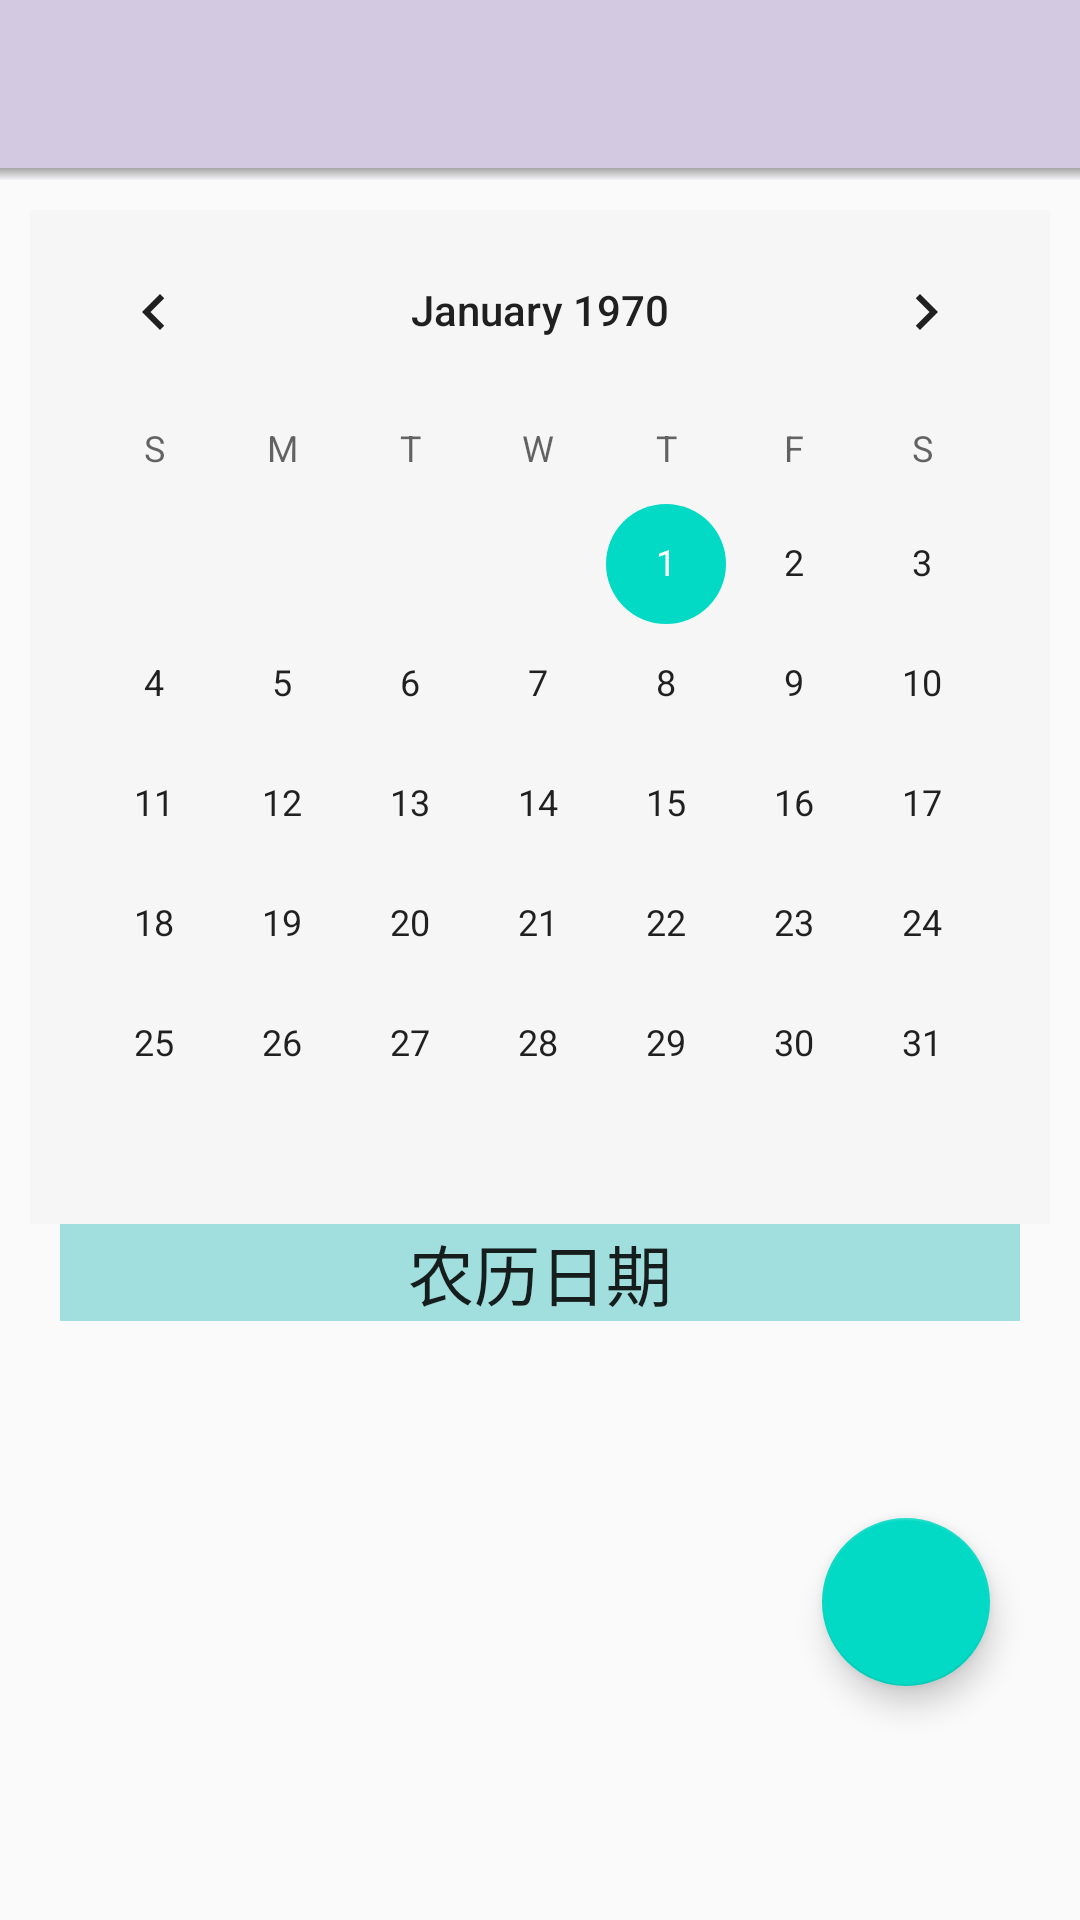

Layout XML and referenced resources for this Android screen:
<!-- AndroidManifest.xml: application theme AppTheme -->
<!-- res/layout/fragment_dashboard.xml -->
<?xml version="1.0" encoding="utf-8"?>
<RelativeLayout xmlns:android="http://schemas.android.com/apk/res/android"
    xmlns:app="http://schemas.android.com/apk/res-auto"
    xmlns:tools="http://schemas.android.com/tools"
    android:id="@+id/dashboard_layout"
    android:layout_width="match_parent"
    android:layout_height="match_parent"
    android:background="@drawable/back3"
    tools:context=".ui.richeng.DashboardFragment">

    <androidx.appcompat.widget.Toolbar
        android:id="@+id/myToolbar2"
        android:layout_width="match_parent"
        android:layout_height="?attr/actionBarSize"
        android:background="#7fab96c5"
        app:titleTextColor="?attr/titleColor" />
    <View
        android:id="@+id/shadow1"
        android:layout_width="match_parent"
        android:layout_height="4dp"
        android:layout_below="@+id/myToolbar2"
        android:background="@drawable/toolbar_shadow">
    </View>


    <CalendarView
        android:id="@+id/cal_View"
        android:layout_width="match_parent"
        android:layout_height="wrap_content"
        android:layout_below="@+id/shadow1"
        android:layout_marginStart="10dp"
        android:layout_marginTop="10dp"
        android:layout_marginEnd="10dp"
        android:layout_marginBottom="0dp"
        android:paddingBottom="0dp"
        android:background="#66f3f3f3"
        android:clickable="true"
        android:showWeekNumber="false"
        app:layout_constraintVertical_bias="0.096" />

    <TextView
        android:id="@+id/non_Li"
        android:layout_width="match_parent"
        android:layout_height="wrap_content"
        android:layout_below="@+id/cal_View"
        android:gravity="center_horizontal"
        android:layout_marginStart="20dp"
        android:layout_marginTop="0dp"
        android:layout_marginEnd="20dp"
        android:layout_marginBottom="10dp"
        android:background="#9966CCCC"
        android:text="农历日期"
        android:textAppearance="@style/TextAppearance.AppCompat.Large" />

    <ListView
        android:id="@+id/lv_Cale"
        android:layout_width="match_parent"
        android:layout_height="match_parent"
        android:layout_below="@+id/non_Li"
        android:layout_marginLeft="10dp"
        android:layout_marginTop="5dp"
        android:layout_marginRight="10dp"
        android:layout_marginBottom="55dp"
        android:divider="#00000000"
        android:dividerHeight="8dp" />
    

    <com.google.android.material.floatingactionbutton.FloatingActionButton
        android:id="@+id/add_richeng"
        android:layout_width="wrap_content"
        android:layout_height="wrap_content"
        android:layout_alignParentEnd="true"
        android:layout_alignParentBottom="true"
        android:layout_marginEnd="30dp"
        android:layout_marginBottom="78dp"
        android:clickable="true"
        android:focusable="true"
        android:src="@drawable/ic_flag_black_24dp" />

</RelativeLayout>
<!-- resources referenced by this layout -->
<resources>
  <!-- drawable toolbar_shadow (drawable) -->
  <?xml version="1.0" encoding="utf-8"?>
  <shape android:shape="rectangle"
      xmlns:android="http://schemas.android.com/apk/res/android">
      <gradient android:angle="90"
          android:startColor="#11ab96c5"
          android:endColor="#55000000">
      </gradient>
  </shape>
  <style name="AppTheme" parent="Theme.AppCompat.Light.DarkActionBar">
          
          <item name="colorPrimary">@color/colorPrimary</item>
          <item name="colorPrimaryDark">@color/colorPrimaryDark</item>
          <item name="colorAccent">@color/colorAccent</item>
          <item name="lvBackground">@color/near_white</item>
          <item name="lvBackground_rc">@color/colorPrimary</item>
          <item name="titleColor">@color/black</item>
          <item name="menu_delete_all">@drawable/ic_delete_forever_black_24dp</item>
          <item name="menu_delete">@drawable/ic_delete_24dp</item>
          <item name="menu_search">@drawable/ic_search_black_24dp</item>
          <item name="settingIcon">@drawable/setting_icon</item>
          <item name="night_mode_ic">@drawable/ic_night_black_24dp</item>
          <item name="tvMainColor">@color/black</item>
          <item name="tvSubColor">@color/grey9</item>
          <item name="tvBackground">@color/white</item>
          <item name="spinnerArrow">@drawable/ic_arrow_drop_down_white_24dp</item>
      </style>
  <color name="colorPrimary">#339999</color>
  <color name="colorPrimaryDark">#3700B3</color>
  <color name="colorAccent">#03DAC5</color>
  <color name="near_white">#99f3f3f3</color>
  <color name="black">#000000</color>
  <color name="grey9">#999999</color>
  <color name="white">#99ffffff</color>
</resources>
